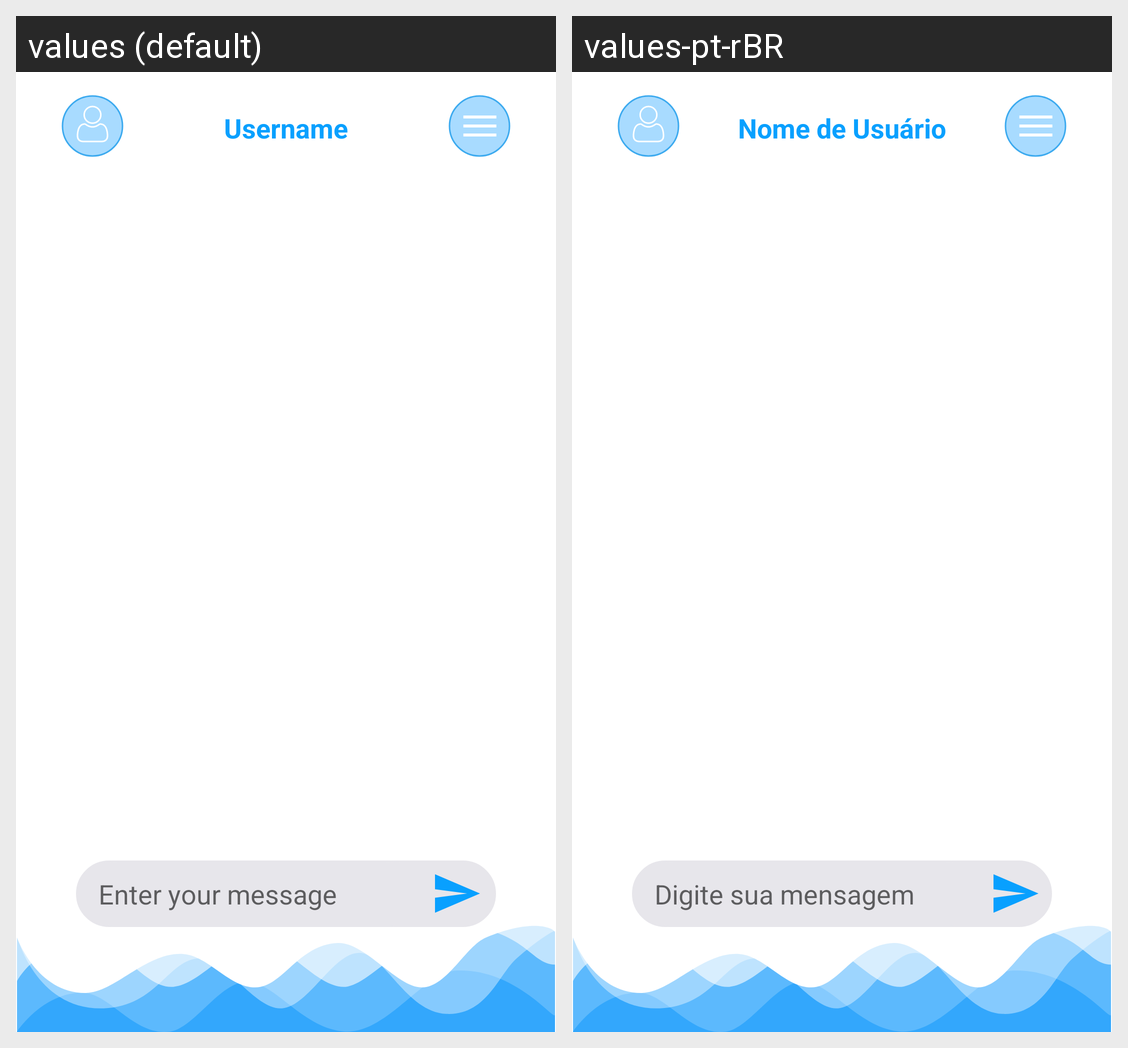

Strings drawn on this Android screen and how each of the app's shown locales translates them:
Android screen res/layout/activity_chat.xml rendered under 2 locales, left to right: values (default), values-pt-rBR. Device: Nexus 5 (rendered at 1080×1920; each locale shown at half size, 540×960, under a caption strip naming it); theme AppTheme.
Strings drawn on this screen, with the default value and each locale's value (text and hints the layout hard-codes, and strings that could not be matched under every locale, appear in the picture but are not listed):

username
  values: Username
  values-pt-rBR: Nome de Usuário

enter_your_message
  values: Enter your message
  values-pt-rBR: Digite sua mensagem
